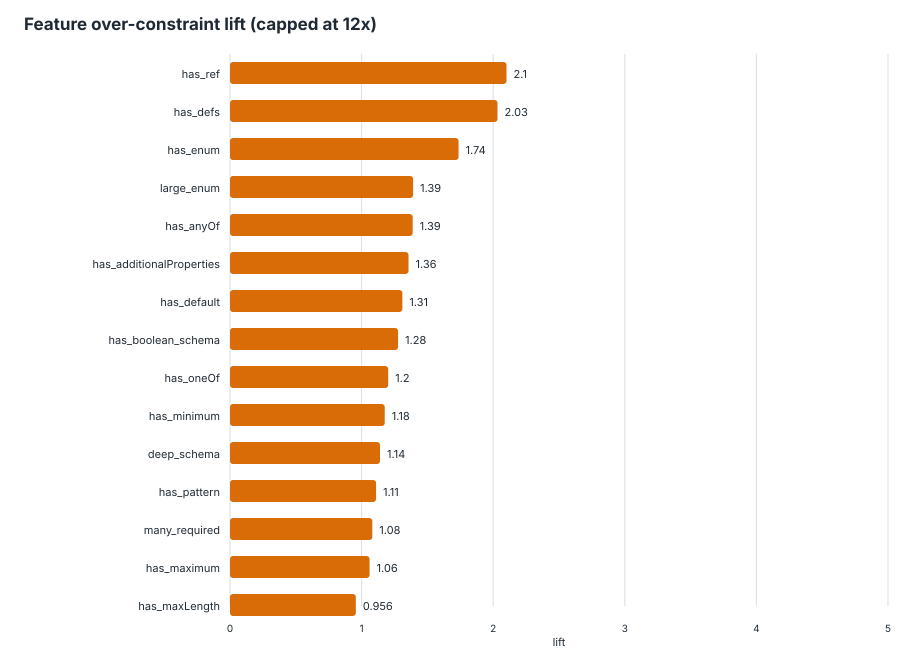

Source data for this figure (header and first rows):
feature, schemas_with_feature, schemas_without_feature, over_with_feature, over_without_feature, over_denominator_with, over_denominator_without, over_rate_with, over_rate_without, lift, delta, support, global_over_rate, eligible_lift
has_ref, 66, 29, 98, 22, 106, 50, 0.9245, 0.44, 2.101, 0.4845, 0.6947, 0.7692, true
has_defs, 68, 27, 99, 21, 109, 47, 0.9083, 0.4468, 2.033, 0.4614, 0.7158, 0.7692, true
has_enum, 72, 23, 99, 21, 114, 42, 0.8684, 0.5, 1.737, 0.3684, 0.7579, 0.7692, true
large_enum, 59, 36, 80, 40, 92, 64, 0.8696, 0.625, 1.391, 0.2446, 0.6211, 0.7692, true
has_anyOf, 34, 61, 50, 70, 53, 103, 0.9434, 0.6796, 1.388, 0.2638, 0.3579, 0.7692, true
has_additionalProperties, 62, 33, 87, 33, 103, 53, 0.8447, 0.6226, 1.357, 0.222, 0.6526, 0.7692, true
has_default, 39, 56, 58, 62, 65, 91, 0.8923, 0.6813, 1.31, 0.211, 0.4105, 0.7692, true
has_boolean_schema, 58, 37, 82, 38, 98, 58, 0.8367, 0.6552, 1.277, 0.1816, 0.6105, 0.7692, true
has_oneOf, 26, 69, 36, 84, 41, 115, 0.878, 0.7304, 1.202, 0.1476, 0.2737, 0.7692, true
has_minimum, 33, 62, 42, 78, 49, 107, 0.8571, 0.729, 1.176, 0.1282, 0.3474, 0.7692, true
deep_schema, 74, 21, 95, 25, 120, 36, 0.7917, 0.6944, 1.14, 0.09722, 0.7789, 0.7692, true
has_pattern, 36, 59, 46, 74, 56, 100, 0.8214, 0.74, 1.11, 0.08143, 0.3789, 0.7692, true
many_required, 82, 13, 102, 18, 131, 25, 0.7786, 0.72, 1.081, 0.05863, 0.8632, 0.7692, true
has_maximum, 19, 76, 21, 99, 26, 130, 0.8077, 0.7615, 1.061, 0.04615, 0.2, 0.7692, true
has_maxLength, 20, 75, 23, 97, 31, 125, 0.7419, 0.776, 0.9561, -0.03406, 0.2105, 0.7692, true
has_minLength, 24, 71, 21, 99, 41, 115, 0.5122, 0.8609, 0.595, -0.3487, 0.2526, 0.7692, true
has_minItems, 32, 63, 23, 97, 49, 107, 0.4694, 0.9065, 0.5178, -0.4372, 0.3368, 0.7692, true
has_properties, 95, 0, 120, 0, 156, 0, 0.7692, 0, inf, 0.7692, 1, 0.7692, false
has_type, 95, 0, 120, 0, 156, 0, 0.7692, 0, inf, 0.7692, 1, 0.7692, false
many_properties, 95, 0, 120, 0, 156, 0, 0.7692, 0, inf, 0.7692, 1, 0.7692, false
has_items, 90, 5, 118, 2, 147, 9, 0.8027, 0.2222, 3.612, 0.5805, 0.9474, 0.7692, false
has_maxProperties, 8, 87, 14, 106, 14, 142, 1, 0.7465, 1.34, 0.2535, 0.08421, 0.7692, false
has_minProperties, 8, 87, 14, 106, 14, 142, 1, 0.7465, 1.34, 0.2535, 0.08421, 0.7692, false
has_patternProperties, 7, 88, 10, 110, 10, 146, 1, 0.7534, 1.327, 0.2466, 0.07368, 0.7692, false
has_exclusiveMaximum, 3, 92, 5, 115, 5, 151, 1, 0.7616, 1.313, 0.2384, 0.03158, 0.7692, false
has_required, 85, 10, 108, 12, 137, 19, 0.7883, 0.6316, 1.248, 0.1567, 0.8947, 0.7692, false
has_allOf, 11, 84, 15, 105, 17, 139, 0.8824, 0.7554, 1.168, 0.127, 0.1158, 0.7692, false
has_not, 7, 88, 7, 113, 10, 146, 0.7, 0.774, 0.9044, -0.07397, 0.07368, 0.7692, false
has_maxItems, 12, 83, 11, 109, 16, 140, 0.6875, 0.7786, 0.883, -0.09107, 0.1263, 0.7692, false
has_multipleOf, 4, 91, 1, 119, 7, 149, 0.1429, 0.7987, 0.1789, -0.6558, 0.04211, 0.7692, false
